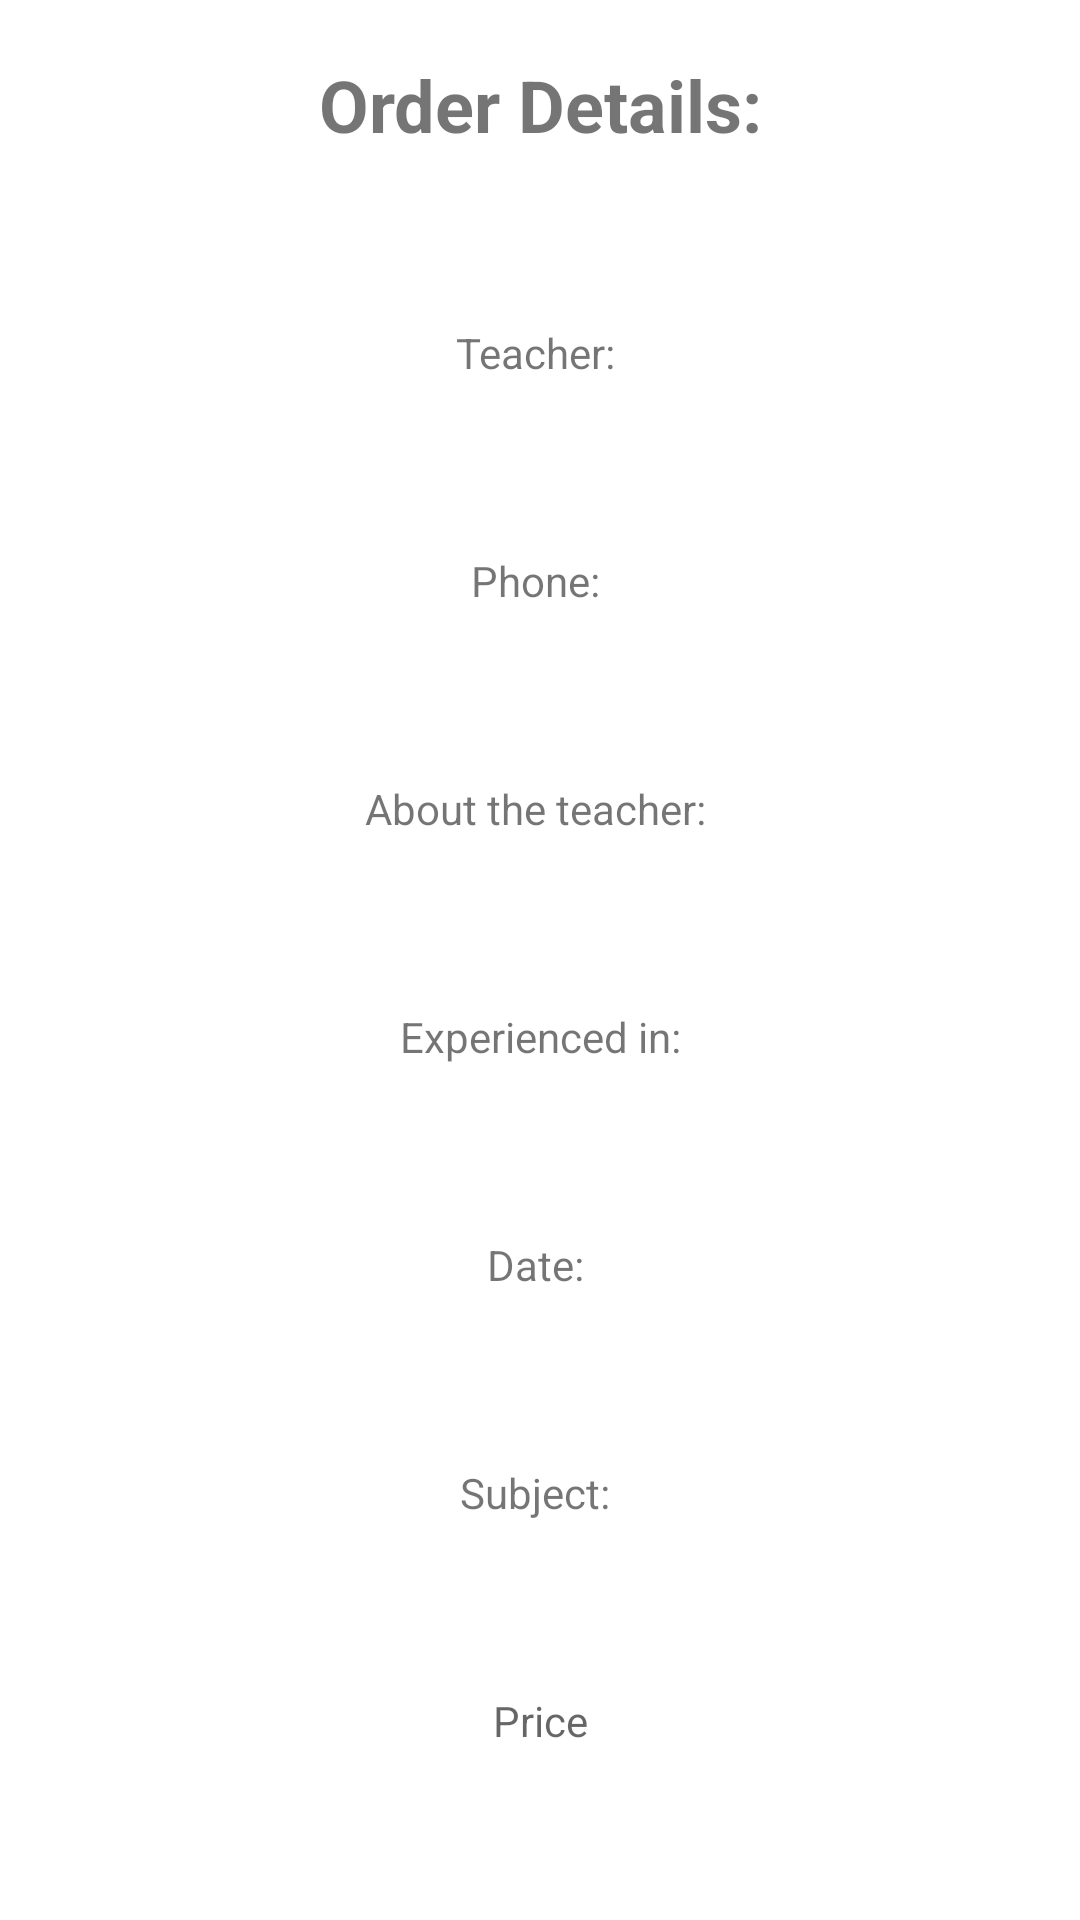

Produce the Android XML layout that renders to this screen, including the resource entries it uses.
<!-- AndroidManifest.xml: application theme AppTheme -->
<!-- res/layout/priceofferdial.xml -->
<?xml version="1.0" encoding="utf-8"?>

<LinearLayout
    xmlns:android="http://schemas.android.com/apk/res/android"
    android:layout_width="match_parent"
    android:layout_height="match_parent"
    android:orientation="vertical"
    android:layout_weight="1"
    >

    <TextView
        android:id="@+id/textView7"
        android:layout_width="match_parent"
        android:layout_height="wrap_content"
        android:layout_weight="1"
        android:gravity="center"
        android:text="Order Details:"
        android:textSize="24sp"
        android:textStyle="bold" />

    <Space
        android:layout_width="wrap_content"
        android:layout_height="wrap_content"
        android:layout_weight="0.5" />

    <TextView
        android:id="@+id/tvnamee1"
        android:layout_width="match_parent"
        android:layout_height="wrap_content"
        android:layout_weight="1"
        android:gravity="center"
        android:text="Teacher: " />
    <Space
        android:layout_width="wrap_content"
        android:layout_height="wrap_content"
        android:layout_weight="0.5"/>

    <TextView
        android:id="@+id/tvPhonee1"
        android:layout_width="match_parent"
        android:layout_height="wrap_content"
        android:layout_weight="1"
        android:gravity="center"
        android:text="Phone: " />
    <Space
        android:layout_width="wrap_content"
        android:layout_height="wrap_content"
        android:layout_weight="0.5"/>

    <TextView
        android:id="@+id/tvAbout"
        android:layout_width="match_parent"
        android:layout_height="wrap_content"
        android:layout_weight="1"
        android:gravity="center"
        android:text="About the teacher: " />
    <Space
        android:layout_width="wrap_content"
        android:layout_height="wrap_content"
        android:layout_weight="0.5"/>

    <TextView
        android:id="@+id/tvExperience"
        android:layout_width="match_parent"
        android:layout_height="wrap_content"
        android:layout_weight="1"
        android:gravity="center"
        android:text="Experienced in:" />

    <Space
        android:layout_width="match_parent"
        android:layout_height="wrap_content"
        android:layout_weight="0.5" />

    <TextView
        android:id="@+id/tvDate2"
        android:layout_width="match_parent"
        android:layout_height="wrap_content"
        android:layout_weight="1"
        android:gravity="center"
        android:text="Date: " />

    <Space
        android:layout_width="match_parent"
        android:layout_height="wrap_content"
        android:layout_weight="0.5" />

    <TextView
        android:id="@+id/tvSubject1"
        android:layout_width="match_parent"
        android:layout_height="wrap_content"
        android:layout_weight="1"
        android:gravity="center"
        android:text="Subject: " />

    <Space
        android:layout_width="match_parent"
        android:layout_height="wrap_content"
        android:layout_weight="0.5" />

    <TextView
        android:id="@+id/tVprice1"
        android:layout_width="match_parent"
        android:layout_height="wrap_content"
        android:layout_weight="1"
        android:gravity="center"
        android:hint="Price" />

    <Space
        android:layout_width="match_parent"
        android:layout_height="wrap_content"
        android:layout_weight="1" />

</LinearLayout>
<!-- resources referenced by this layout -->
<resources>

</resources>
